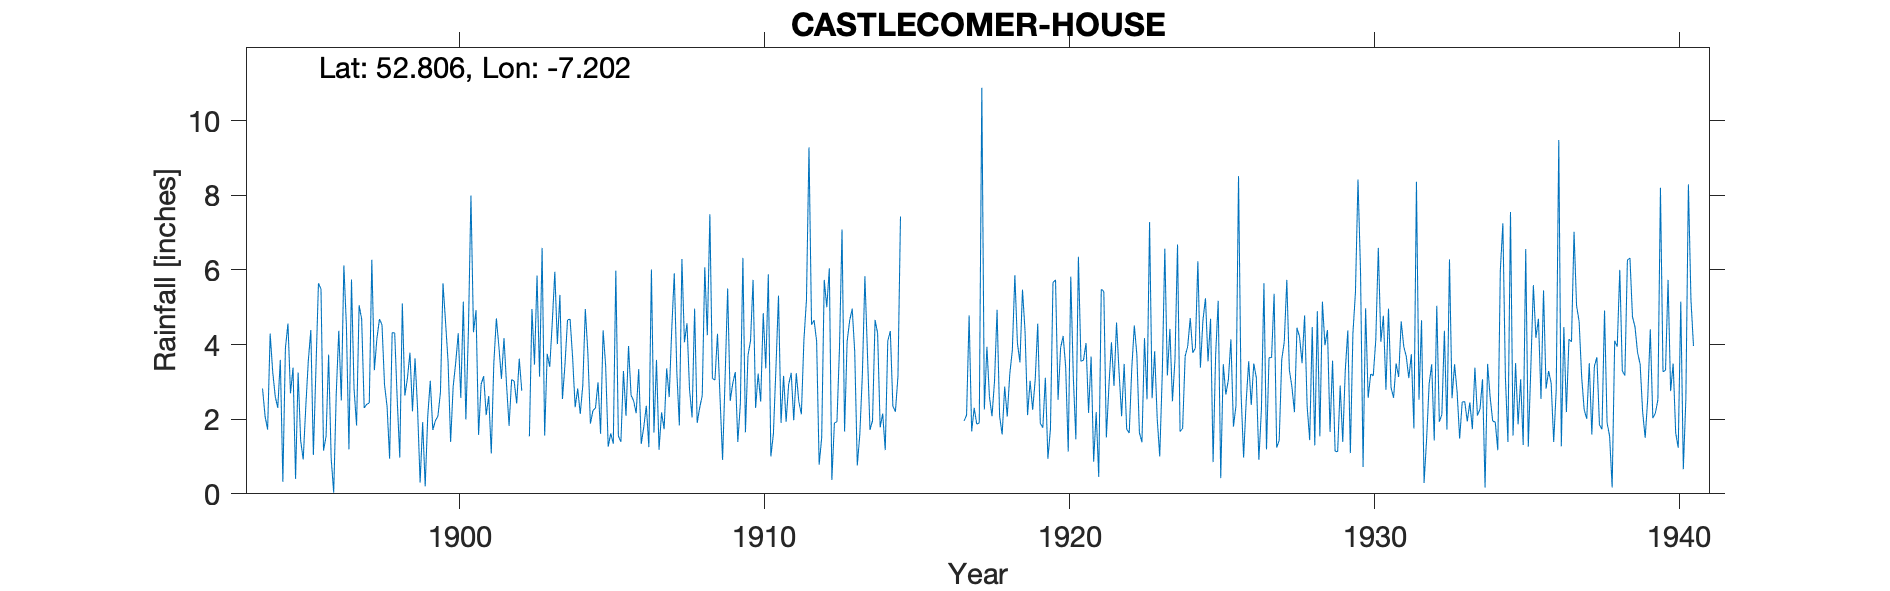

The table this chart was drawn from, first rows:
CASTLECOMER HOUSE, , , , , , , , , , , , , , , , , , , , , , , 
Grid ref, IS5386673047, Long, -7.202, Lat, 52.81, Elevation, 380, ft, , , , , , , , , , , , , , , 
Station no, 6072, , , , , , , , , , , , , , , , , , , , , , 
, 1890, 1891, 1892, 1893, 1894, 1895, 1896, 1897, 1898, 1899, 1900, 1901, 1902, 1903, 1904, 1905, 1906, 1907, 1908, 1909, 1910, 1911, 1912
January, , , , , 2.82, 3.38, 1.16, 2.82, 2.92, 3.63, 4.61, 4.92, 2.93, 5.85, 4.66, 2.99, 3.96, 1.18, 2.79, 2.58, 4.1, 1.9, 4.53
February, , , , , 2.08, 0.4, 1.54, 1.83, 2.34, 2.28, 3.54, 1.58, 1.82, 3.14, 4.68, 1.61, 2.64, 2.18, 2.05, 0.91, 5.73, 3.16, 4.65
March, , , , , 1.72, 3.25, 3.73, 5.05, 0.94, 0.3, 1.39, 2.94, 3.06, 6.59, 3.65, 4.38, 2.49, 1.73, 4.96, 3.12, 2.3, 1.93, 4.09
April, , , , , 4.29, 1.43, 0.96, 4.68, 4.32, 1.92, 2.87, 3.15, 3.02, 1.56, 2.32, 3.43, 2.16, 3.36, 1.9, 5.5, 3.22, 2.93, 0.78
May, , , , , 3.27, 0.92, 0.03, 2.3, 4.31, 0.2, 3.51, 2.11, 2.42, 3.75, 2.82, 1.26, 3.34, 2.59, 2.31, 2.49, 2.47, 3.24, 1.51
June, , , , , 2.61, 2.31, 2.68, 2.4, 2.51, 2.08, 4.3, 2.62, 3.62, 3.4, 2.14, 1.62, 1.34, 4.4, 2.63, 2.96, 4.84, 1.97, 5.73
July, , , , , 2.3, 3.55, 4.37, 2.43, 0.97, 3.03, 2.57, 1.08, 2.76, 4.59, 2.9, 1.34, 1.79, 5.91, 6.07, 3.26, 3.36, 3.23, 5
August, , , , , 3.59, 4.39, 2.5, 6.27, 5.1, 1.71, 5.15, 3.5, , 5.95, 4.95, 5.98, 2.36, 3.27, 4.25, 1.39, 5.88, 2.47, 6.04
September, , , , , 0.32, 1.04, 6.12, 3.31, 2.63, 1.96, 1.99, 4.7, , 4.01, 3.77, 1.55, 1.25, 1.83, 7.49, 2.42, 1, 2.13, 0.37
October, , , , , 3.9, 3.32, 4.5, 4.16, 3.09, 2.08, 4.36, 3.94, 1.54, 5.33, 1.88, 1.39, 6.01, 6.29, 3.09, 6.32, 1.61, 4.12, 1.9
November, , , , , 4.56, 5.64, 1.19, 4.68, 3.78, 2.72, 7.99, 3.08, 4.95, 2.54, 2.23, 3.29, 1.64, 4.06, 3.05, 1.65, 3.38, 5.19, 1.93
December, , , , , 2.69, 5.49, 5.74, 4.53, 2.21, 5.64, 4.33, 4.17, 3.46, 3.47, 2.3, 2.09, 3.59, 4.57, 4.29, 3.71, 5.31, 9.28, 3.91
Total, , , , , 34.15, 35.12, 34.52, 44.46, 35.12, 27.55, 46.61, 37.79, , 50.18, 38.3, 30.93, 32.57, 41.37, 44.88, 36.31, 43.2, 41.55, 40.44
